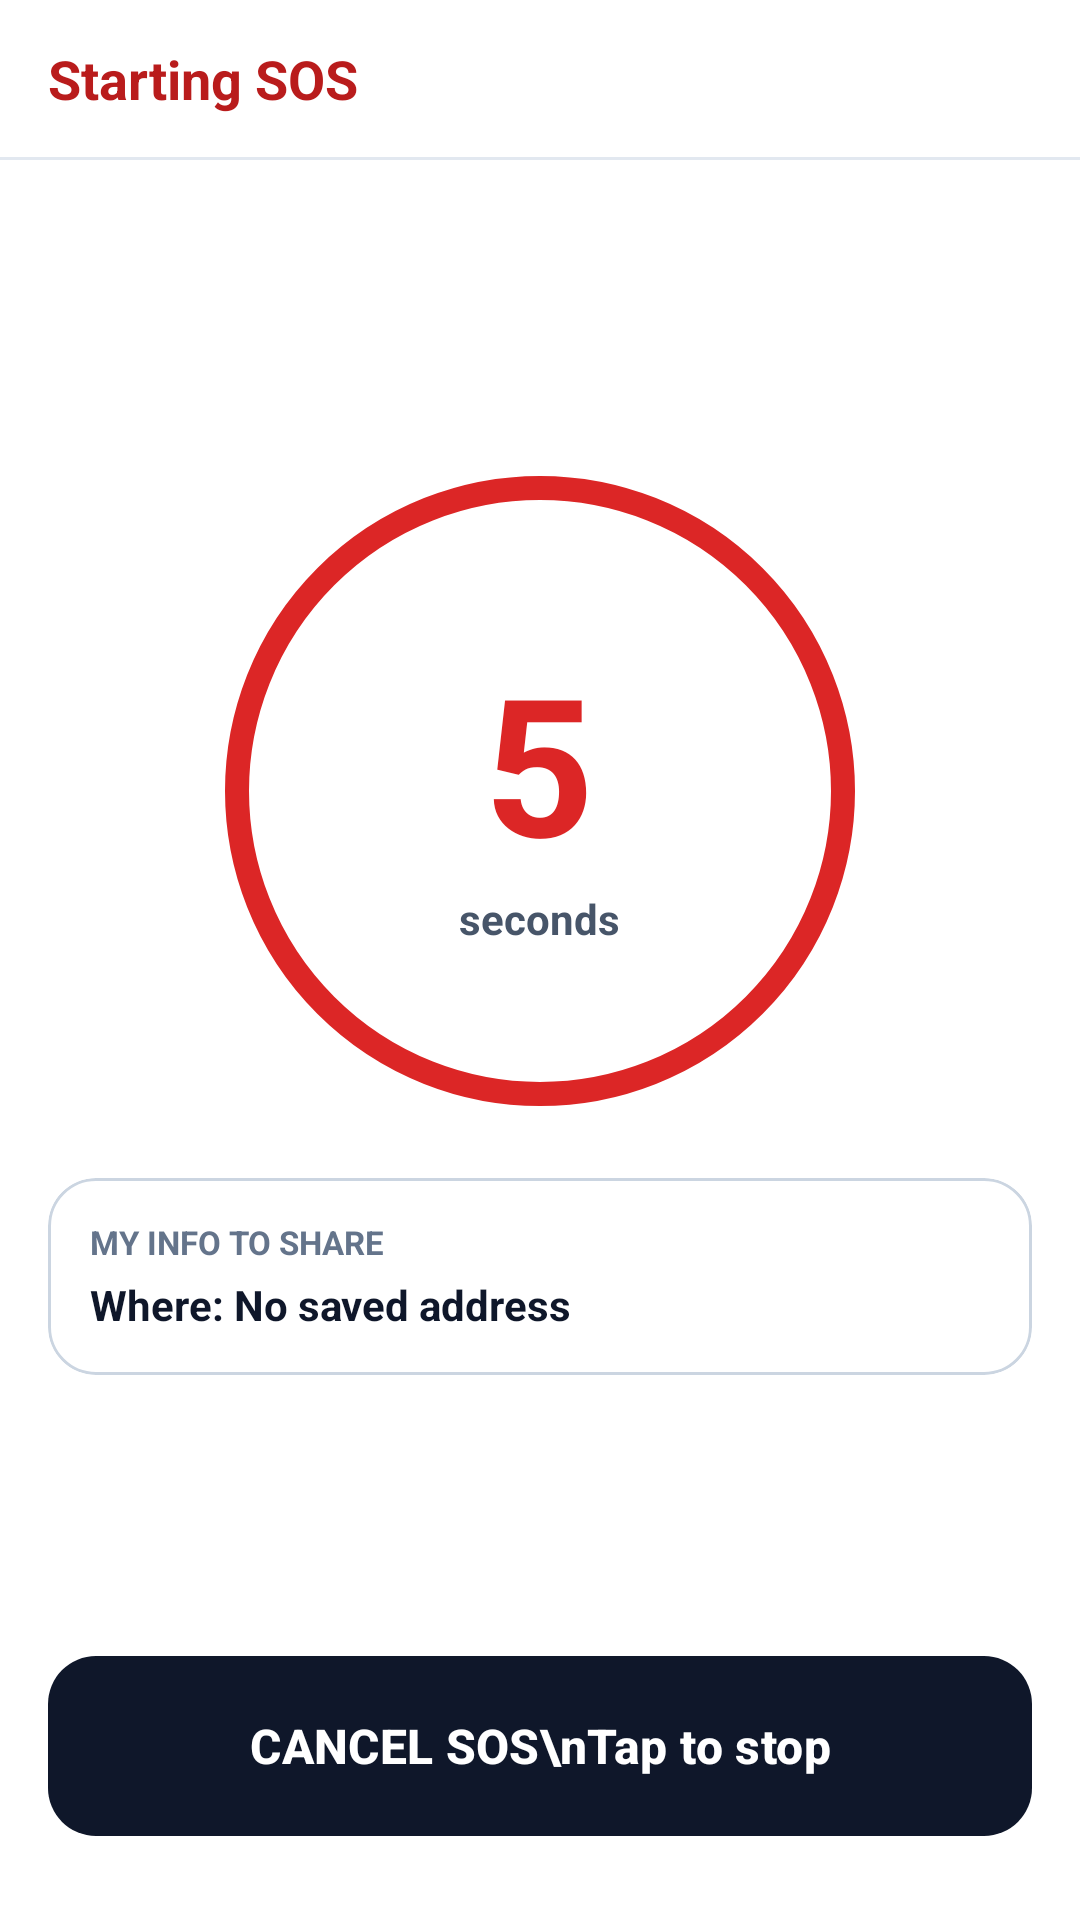

Write the Android layout XML for this screen, with the resource values it uses.
<!-- AndroidManifest.xml: application theme Theme.SafeAssist -->
<!-- res/layout/fragment_sos_countdown.xml -->
<?xml version="1.0" encoding="utf-8"?>
<LinearLayout xmlns:android="http://schemas.android.com/apk/res/android"
    xmlns:app="http://schemas.android.com/apk/res-auto"
    android:layout_width="match_parent"
    android:layout_height="match_parent"
    android:background="@color/surface_white"
    android:orientation="vertical">

    
    <TextView
        android:id="@+id/tv_countdown_header"
        android:layout_width="match_parent"
        android:layout_height="wrap_content"
        android:background="@color/surface_white"
        android:paddingHorizontal="16dp"
        android:paddingVertical="14dp"
        android:text="@string/sos_triggered_header"
        android:textColor="@color/sos_red_dark"
        android:textSize="18sp"
        android:textStyle="bold" />

    <View
        android:layout_width="match_parent"
        android:layout_height="1dp"
        android:background="@color/divider_light" />

    <LinearLayout
        android:layout_width="match_parent"
        android:layout_height="0dp"
        android:layout_weight="1"
        android:gravity="center_horizontal"
        android:orientation="vertical"
        android:padding="16dp">

        <Space
            android:layout_width="match_parent"
            android:layout_height="0dp"
            android:layout_weight="1" />

        
        <FrameLayout
            android:layout_width="210dp"
            android:layout_height="210dp"
            android:background="@drawable/bg_countdown_ring">

            <LinearLayout
                android:layout_width="wrap_content"
                android:layout_height="wrap_content"
                android:layout_gravity="center"
                android:gravity="center"
                android:orientation="vertical">

                <TextView
                    android:id="@+id/tv_countdown_number"
                    android:layout_width="wrap_content"
                    android:layout_height="wrap_content"
                    android:text="5"
                    android:textColor="@color/sos_red"
                    android:textSize="64sp"
                    android:textStyle="bold" />

                <TextView
                    android:id="@+id/tv_countdown_subtitle"
                    android:layout_width="wrap_content"
                    android:layout_height="wrap_content"
                    android:text="@string/seconds_remaining"
                    android:textColor="@color/text_secondary"
                    android:textSize="14sp"
                    android:textStyle="bold" />
            </LinearLayout>
        </FrameLayout>

        
        <com.google.android.material.card.MaterialCardView
            style="@style/SafeAssist.Card"
            android:layout_width="match_parent"
            android:layout_height="wrap_content"
            android:layout_marginTop="24dp">

            <LinearLayout
                android:layout_width="match_parent"
                android:layout_height="wrap_content"
                android:orientation="vertical"
                android:padding="14dp">

                <TextView
                    android:layout_width="wrap_content"
                    android:layout_height="wrap_content"
                    android:text="@string/attached_profile_header"
                    android:textColor="@color/text_muted"
                    android:textSize="11sp"
                    android:textStyle="bold" />

                <TextView
                    android:id="@+id/tv_attached_location"
                    android:layout_width="match_parent"
                    android:layout_height="wrap_content"
                    android:layout_marginTop="4dp"
                    android:text="Where: No saved address"
                    android:textColor="@color/text_primary"
                    android:textSize="14sp"
                    android:textStyle="bold" />

                <TextView
                    android:id="@+id/tv_attached_needs"
                    android:layout_width="match_parent"
                    android:layout_height="wrap_content"
                    android:layout_marginTop="2dp"
                    android:textColor="@color/text_secondary"
                    android:textSize="13sp"
                    android:visibility="gone" />
            </LinearLayout>
        </com.google.android.material.card.MaterialCardView>

        <Space
            android:layout_width="match_parent"
            android:layout_height="0dp"
            android:layout_weight="1" />

        <com.google.android.material.button.MaterialButton
            android:id="@+id/btn_stop_siren_countdown"
            android:layout_width="match_parent"
            android:layout_height="56dp"
            android:layout_marginBottom="10dp"
            android:text="@string/stop_siren"
            android:textColor="@color/white"
            android:textSize="15sp"
            android:textStyle="bold"
            android:visibility="gone"
            app:backgroundTint="@color/amber_dark"
            app:cornerRadius="14dp" />

        
        <com.google.android.material.button.MaterialButton
            android:id="@+id/btn_cancel_sos"
            android:layout_width="match_parent"
            android:layout_height="68dp"
            android:layout_marginBottom="8dp"
            android:text="CANCEL SOS\nTap to stop"
            android:textColor="@color/white"
            android:textSize="16sp"
            android:textStyle="bold"
            app:backgroundTint="@color/cancel_dark"
            app:cornerRadius="16dp" />

    </LinearLayout>
</LinearLayout>
<!-- resources referenced by this layout -->
<resources>
  <color name="amber_dark">#B45309</color>
  <color name="cancel_dark">#0F172A</color>
  <color name="divider_light">#E2E8F0</color>
  <color name="sos_red">#DC2626</color>
  <color name="sos_red_dark">#B91C1C</color>
  <color name="surface_white">#FFFFFF</color>
  <color name="text_muted">#64748B</color>
  <color name="text_primary">#0F172A</color>
  <color name="text_secondary">#475569</color>
  <color name="white">#FFFFFF</color>
  <!-- drawable bg_countdown_ring (drawable) -->
  <?xml version="1.0" encoding="utf-8"?>
  <shape xmlns:android="http://schemas.android.com/apk/res/android"
      android:shape="oval">
      <solid android:color="@color/surface_white" />
      <stroke
          android:width="8dp"
          android:color="@color/sos_red" />
  </shape>
  <string name="attached_profile_header">MY INFO TO SHARE</string>
  <string name="seconds_remaining">seconds</string>
  <string name="sos_triggered_header">Starting SOS</string>
  <string name="stop_siren">Stop Siren</string>
  <style name="SafeAssist.Card" parent="Widget.Material3.CardView.Outlined">
          <item name="cardBackgroundColor">@color/surface_white</item>
          <item name="strokeColor">@color/border_subtle</item>
          <item name="strokeWidth">1dp</item>
          <item name="cardCornerRadius">16dp</item>
          <item name="cardElevation">0dp</item>
      </style>
  <style name="Theme.SafeAssist" parent="Theme.Material3.Light.NoActionBar">
          <item name="colorPrimary">@color/primary_blue</item>
          <item name="colorOnPrimary">@color/white</item>
          <item name="colorPrimaryContainer">@color/primary_blue_light</item>
          <item name="colorOnPrimaryContainer">@color/primary_blue_dark</item>
          <item name="colorError">@color/sos_red</item>
          <item name="colorOnError">@color/white</item>
          <item name="android:colorBackground">@color/bg_light</item>
          <item name="colorSurface">@color/surface_white</item>
          <item name="colorOnSurface">@color/text_primary</item>
          <item name="colorOnSurfaceVariant">@color/text_secondary</item>
          <item name="colorOutline">@color/border_subtle</item>
          <item name="android:statusBarColor">@color/surface_white</item>
          <item name="android:windowLightStatusBar">true</item>
      </style>
  <color name="border_subtle">#CBD5E1</color>
  <color name="primary_blue">#1D4ED8</color>
  <color name="primary_blue_light">#EFF6FF</color>
  <color name="primary_blue_dark">#1E40AF</color>
  <color name="bg_light">#F8FAFC</color>
</resources>
